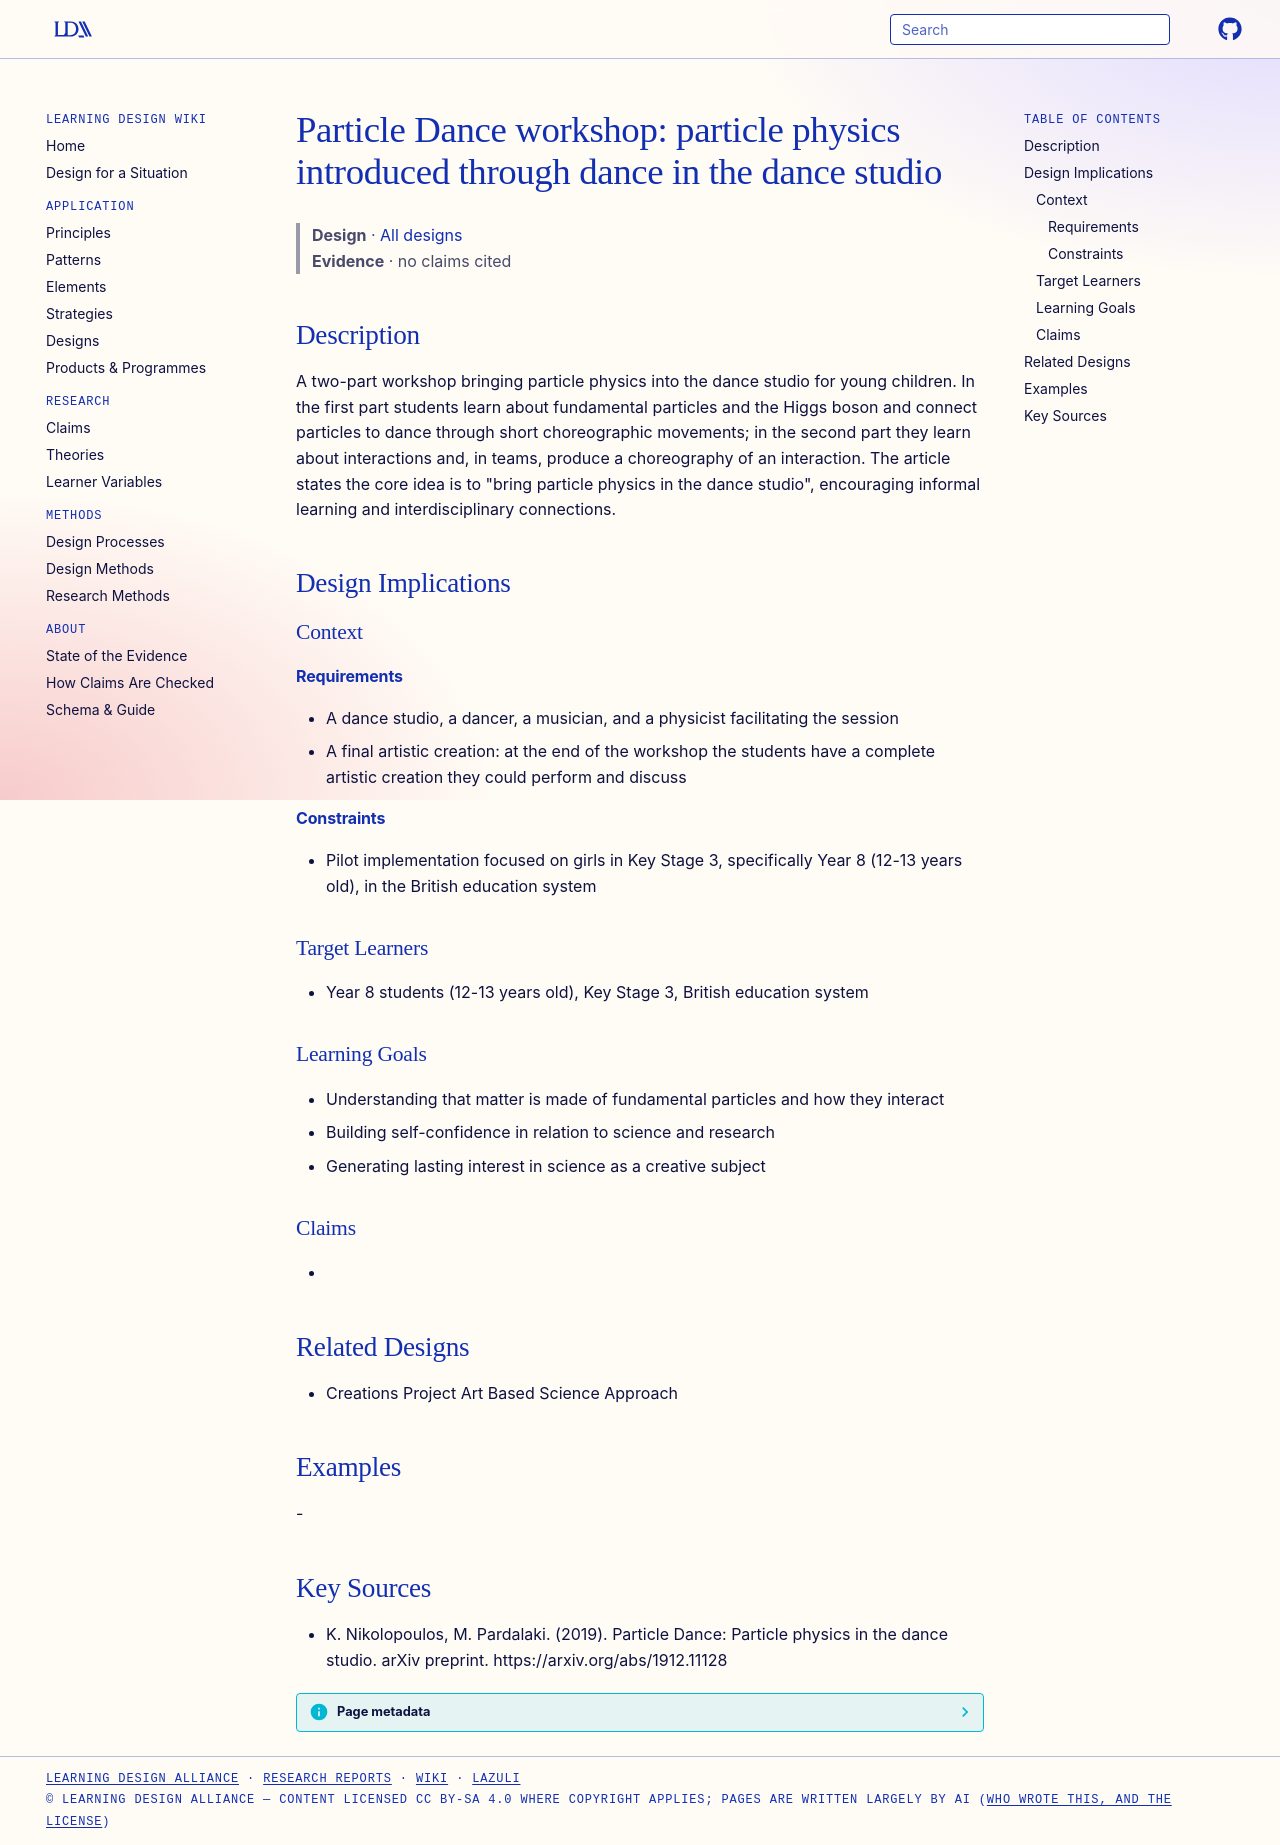

repository: Learning-Design-Alliance/learning-wiki · page: designs/particle-dance-workshop/index.html · generator: mkdocs

---
type: design
id: particle-dance-workshop
title: "Particle Dance workshop: particle physics introduced through dance in the dance studio"
description: A two-part workshop bringing particle physics into the dance studio for young children.
status: review
generated:
  by: "process:settle-candidates"
  at: 2026-11-18
sources:
  - id: k-nikolopoulos-2019
    resource: "https://arxiv.org/abs/1912.11128"
    title: "K. Nikolopoulos, M. Pardalaki. (2019). Particle Dance: Particle physics in the dance studio. arXiv preprint. https://arxiv.org/abs/1912.11128"
    author: K. Nikolopoulos, M. Pardalaki
---

# Particle Dance workshop: particle physics introduced through dance in the dance studio

> **Design** · [All designs](index.md)
> **Evidence** · no claims cited

## Description
A two-part workshop bringing particle physics into the dance studio for young children. In the first part students learn about fundamental particles and the Higgs boson and connect particles to dance through short choreographic movements; in the second part they learn about interactions and, in teams, produce a choreography of an interaction. The article states the core idea is to "bring particle physics in the dance studio", encouraging informal learning and interdisciplinary connections.

## Design Implications

### Context
#### Requirements
- A dance studio, a dancer, a musician, and a physicist facilitating the session
- A final artistic creation: at the end of the workshop the students have a complete artistic creation they could perform and discuss
#### Constraints
- Pilot implementation focused on girls in Key Stage 3, specifically Year 8 (12-13 years old), in the British education system

### Target Learners
- Year 8 students (12-13 years old), Key Stage 3, British education system

### Learning Goals
- Understanding that matter is made of fundamental particles and how they interact
- Building self-confidence in relation to science and research
- Generating lasting interest in science as a creative subject

### Claims
- 

## Related Designs
- Creations Project Art Based Science Approach

## Examples
-

## Key Sources
- K. Nikolopoulos, M. Pardalaki. (2019). Particle Dance: Particle physics in the dance studio. arXiv preprint. https://arxiv.org/abs/1912.11128
